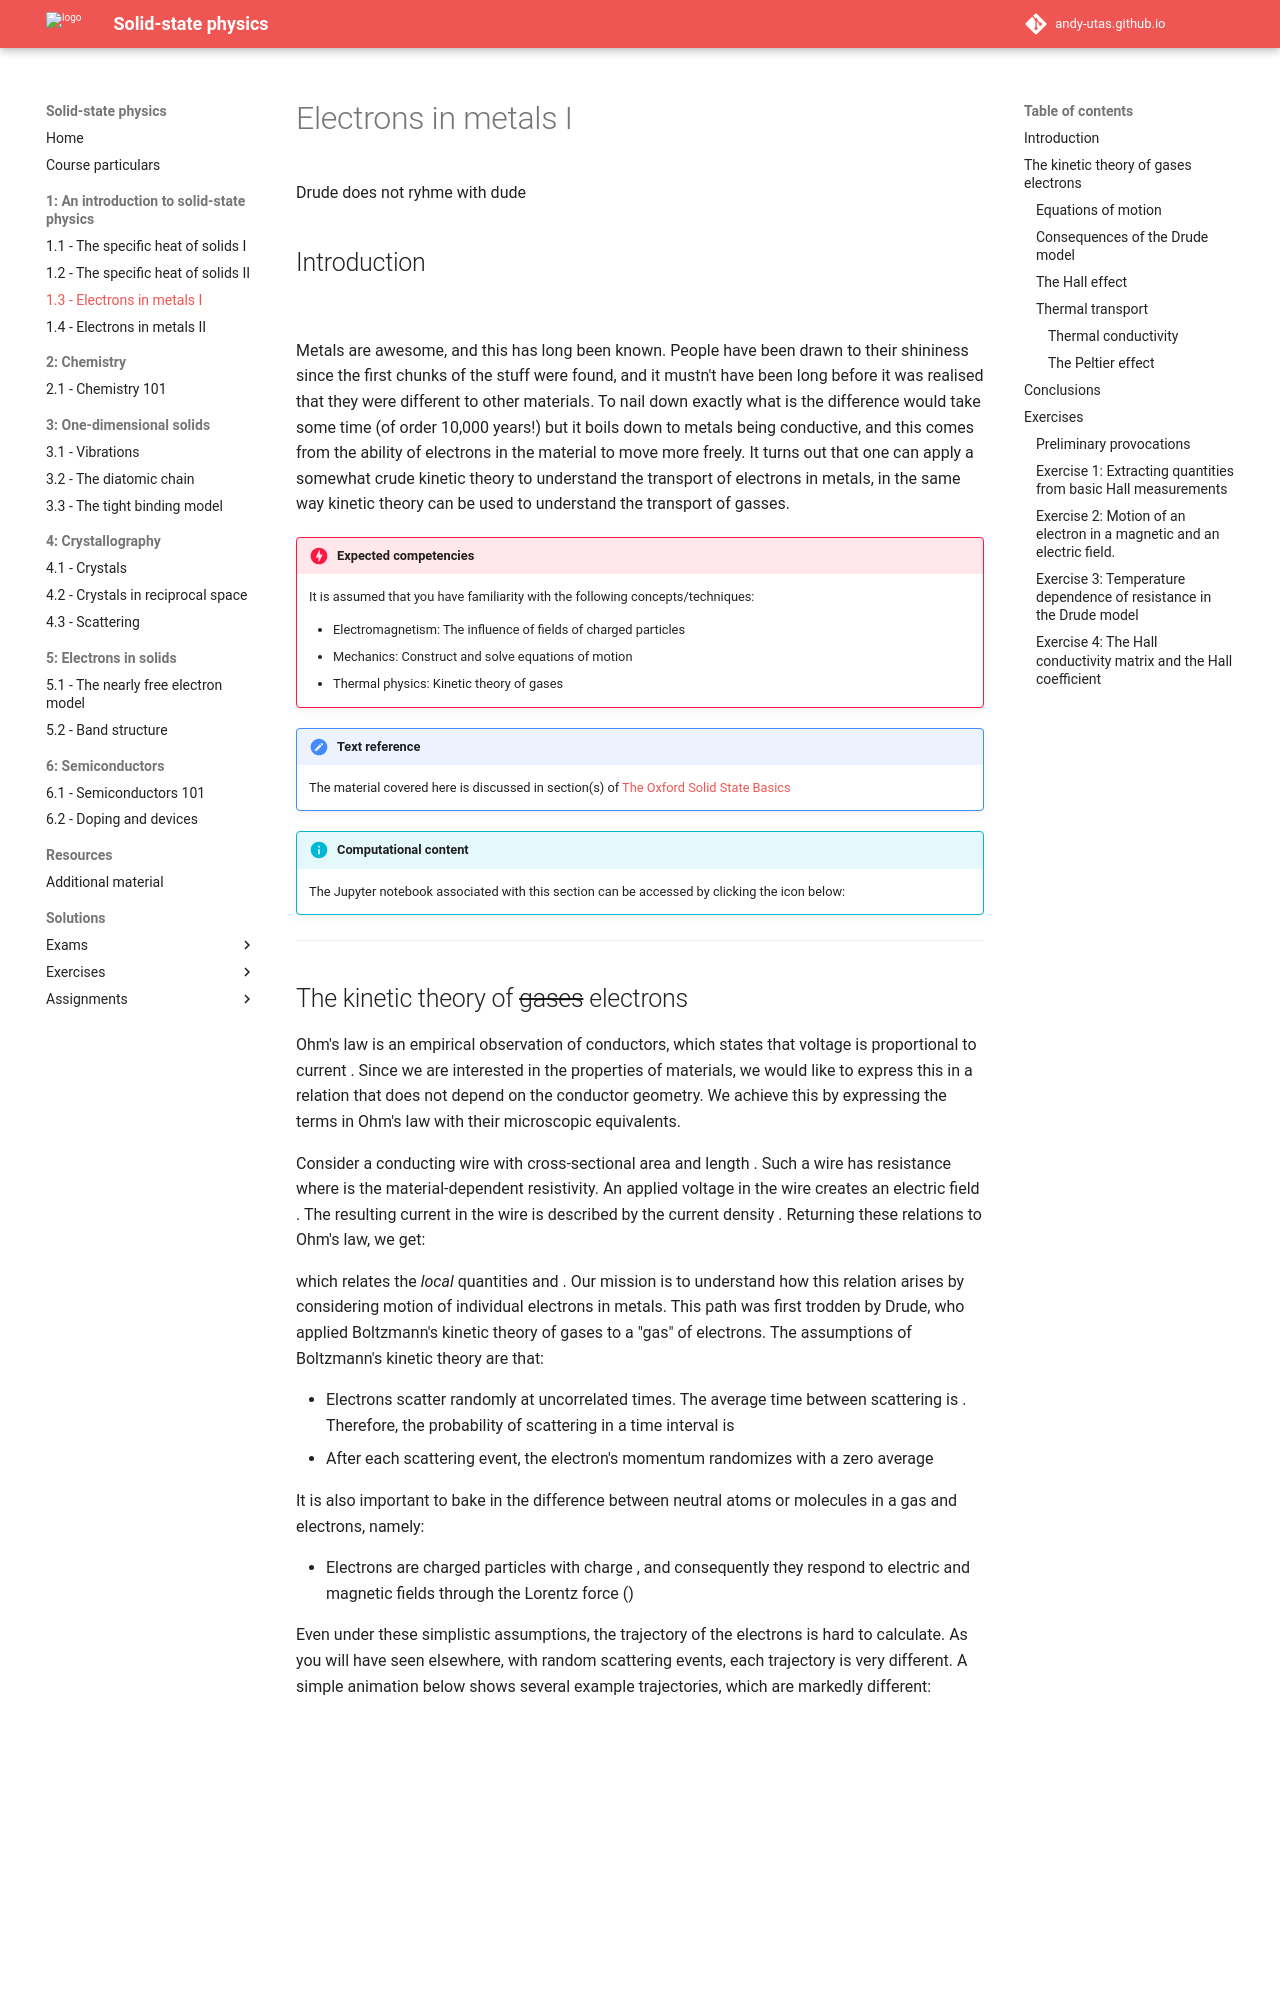

repository: Andy-UTAS/SSP · page: 1-intoduction/1-3-emetalsI/index.html · generator: mkdocs

# Electrons in metals I

Drude does not ryhme with dude

## Introduction

![](images/03_metals.jpg)

Metals are awesome, and this has long been known. People have been drawn to their shininess since the first chunks of the stuff were found, and it mustn't have been long before it was realised that they were different to other materials. To nail down exactly what is the difference would take some time (of order 10,000 years!) but it boils down to metals being conductive, and this comes from the ability of electrons in the material to move more freely. It turns out that one can apply a somewhat crude kinetic theory to understand the transport of electrons in metals, in the same way kinetic theory can be used to understand the transport of gasses.

!!! danger  "Expected competencies"

    It is assumed that you have familiarity with the following concepts/techniques:

    * Electromagnetism: The influence of fields of charged particles
    * Mechanics: Construct and solve equations of motion
    * Thermal physics: Kinetic theory of gases

!!! note  "Text reference"
    The material covered here is discussed in section(s) $\S 3$ of [The Oxford Solid State Basics](https://global.oup.com/academic/product/the-oxford-solid-state-basics-9780199680771?cc=au&lang=en&)

!!! info "Computational content"

    The Jupyter notebook associated with this section can be accessed by clicking the icon below:
    [<i class="fab fa-python fa-5x"></i>](https://jove2021.cloud.edu.au/hub/user-redirect/git-pull?repo=https%3A%2F%2Fgithub.com%2FAndy-UTAS%2FSolid-state&urlpath=tree%2FSolid-state%2F1-3-metalsI.ipynb&branch=master){ .md-button .md-button--primary class="text-center" style="margin-left: 45%"}

---

## The kinetic theory of ~~gases~~ electrons

Ohm's law is an empirical observation of conductors, which states that voltage is proportional to current $V=IR$. Since we are interested in the properties of materials, we would like to express this in a relation that does not depend on the conductor geometry. We achieve this by expressing the terms in Ohm's law with their microscopic equivalents.

Consider a conducting wire with cross-sectional area $A$ and length $l$. Such a wire has resistance $R = \rho l / A$ where $\rho$ is the material-dependent resistivity. An applied voltage $V$ in the wire creates an electric field $E = V/l$. The resulting current $I$ in the wire is described by the current density $j \equiv I / A$. Returning these relations to Ohm's law, we get:

$$
V = I ρ \frac{l}{A} ⇒ E = ρ j,
$$

which relates the _local_ quantities $E$ and $j$. Our mission is to understand how this relation arises by considering motion of individual electrons in metals. This path was first trodden by Drude, who applied Boltzmann's kinetic theory of gases to a "gas" of electrons. The assumptions of Boltzmann's kinetic theory are that:

  * Electrons scatter randomly at uncorrelated times. The average time between scattering is $\tau$. Therefore, the probability of scattering in a time interval $dt$ is $dt / \tau$
  * After each scattering event, the electron's momentum randomizes with a zero average $⟨\mathbf{p}⟩=0$

It is also important to bake in the difference between neutral atoms or molecules in a gas and electrons, namely:

  * Electrons are charged particles with charge $-e$, and consequently they respond to electric and magnetic fields through the Lorentz force ($\mathbf{F}=-e\left(\mathbf{E}+\mathbf{v}×\mathbf{B}\right)$)

Even under these simplistic assumptions, the trajectory of the electrons is hard to calculate. As you will have seen elsewhere, with random scattering events, each trajectory is very different. A simple animation below shows several example trajectories, which are markedly different:

![type:video](images/03_scattering.mp4)
